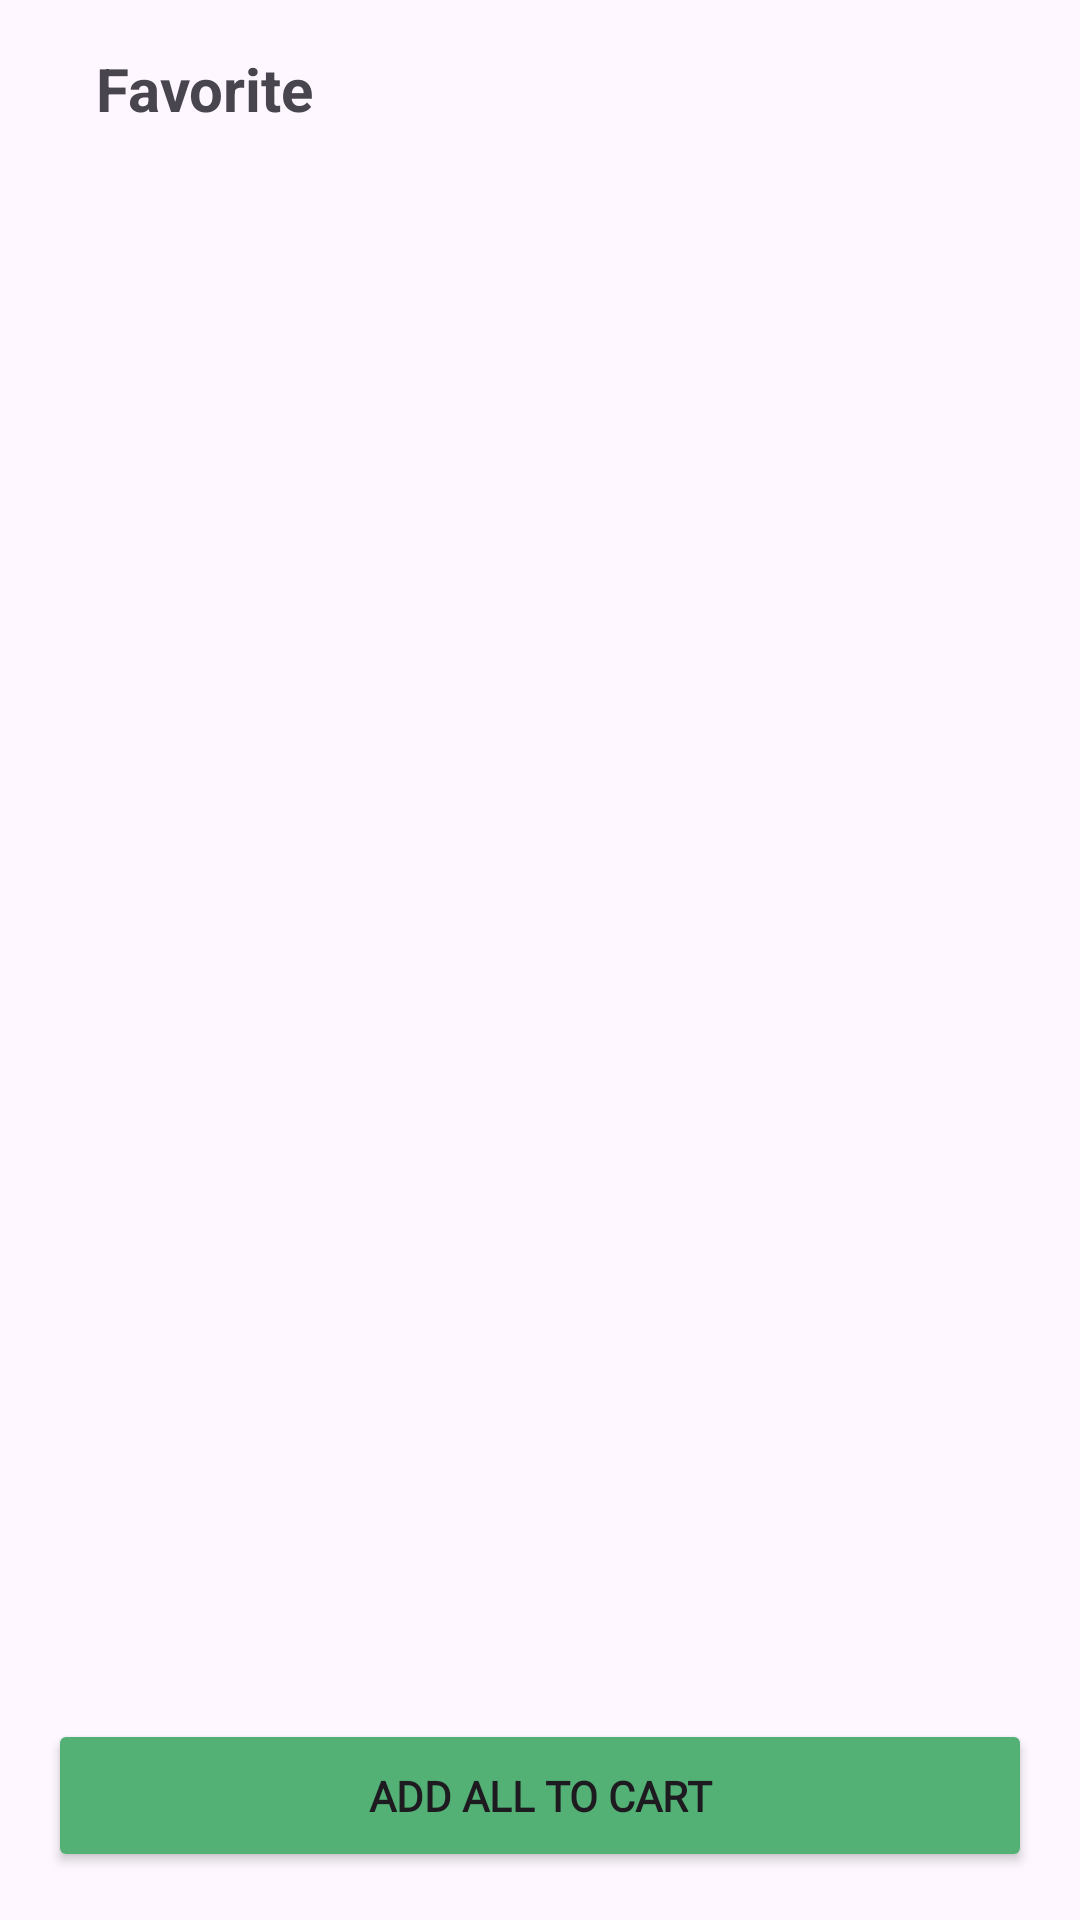

Reconstruct the res/layout file that produces this screen, plus the resources it refers to.
<!-- AndroidManifest.xml: application theme Theme.Fitmeal -->
<!-- res/layout/fragment_favorites.xml -->
<?xml version="1.0" encoding="utf-8"?>
<LinearLayout xmlns:android="http://schemas.android.com/apk/res/android"
    xmlns:tools="http://schemas.android.com/tools"
    android:layout_width="match_parent"
    android:layout_height="match_parent"
    android:orientation="vertical"
    tools:context=".FavoritesFragment">

    
    <LinearLayout
        android:layout_width="match_parent"
        android:layout_height="wrap_content"
        android:gravity="center_vertical"
        android:orientation="horizontal"
        android:padding="16dp">

        <ImageView
            android:id="@+id/btnBack"
            android:layout_width="wrap_content"
            android:layout_height="wrap_content"
            android:contentDescription="@string/back_button"
            android:src="@drawable/ic_back"
            android:clickable="true"
            android:onClick="onBackPressed" />

        <TextView
            android:layout_width="wrap_content"
            android:layout_height="wrap_content"
            android:layout_marginStart="16dp"
            android:text="Favorite"
            android:textSize="20sp"
            android:textStyle="bold" />
    </LinearLayout>

    
    <androidx.recyclerview.widget.RecyclerView
        android:id="@+id/rv_favorites"
        android:layout_width="match_parent"
        android:layout_height="0dp"
        android:layout_weight="1"
        android:divider="@android:color/darker_gray"
        android:dividerHeight="1dp" />

    
    <Button
        android:id="@+id/btnAddAllToCart"
        android:layout_width="match_parent"
        android:layout_height="wrap_content"
        android:layout_margin="16dp"
        android:backgroundTint="@color/FitMealGreen"
        android:fontFamily="@font/poppinsbold"
        android:padding="16dp"
        android:text="Add All To Cart"
        android:textStyle="bold" />

</LinearLayout>
<!-- resources referenced by this layout -->
<resources>
  <color name="FitMealGreen">#53B175</color>
  <string name="back_button">Back</string>
  <style name="Theme.Fitmeal" parent="Base.Theme.Fitmeal" />
  <style name="Base.Theme.Fitmeal" parent="Theme.Material3.DayNight.NoActionBar">
          
          
      </style>
</resources>
